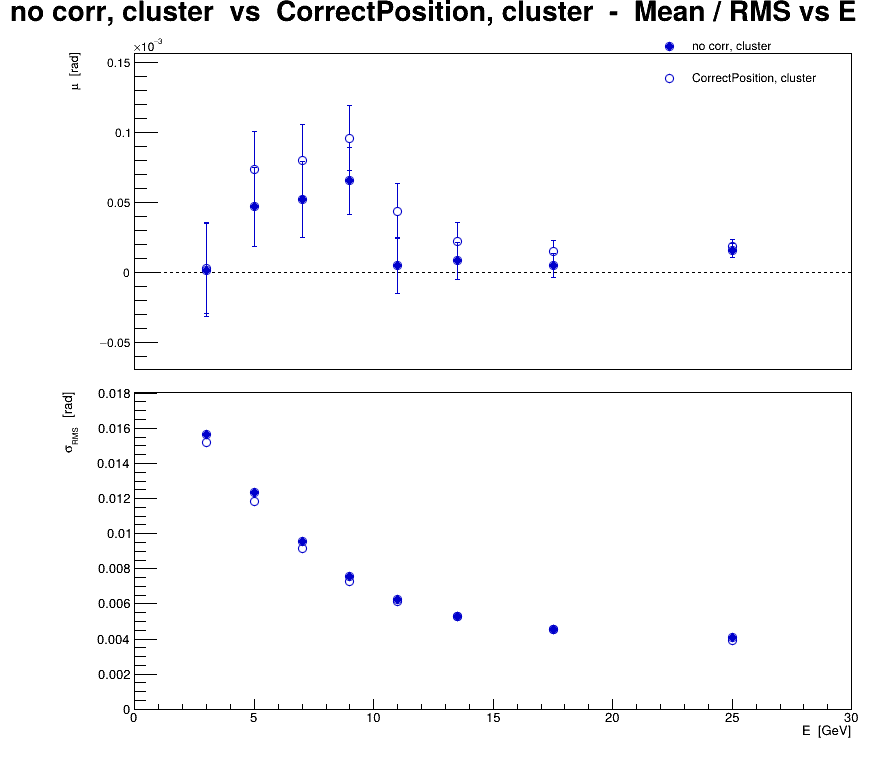

The table this chart was drawn from, first rows:
series, variant, residual, E, mu, dmu, sigma, dsigma
0, no corr, cluster, eta, 3, 1.4791e-06, 3.32209e-05, 0.01567, 2.34907e-05
0, no corr, cluster, eta, 5, 4.67675e-05, 2.81994e-05, 0.01233, 1.994e-05
0, no corr, cluster, eta, 7, 5.19309e-05, 2.70559e-05, 0.009568, 1.91314e-05
0, no corr, cluster, eta, 9, 6.53073e-05, 2.38368e-05, 0.007577, 1.68552e-05
0, no corr, cluster, eta, 11, 4.81057e-06, 2.0051e-05, 0.006241, 1.41782e-05
0, no corr, cluster, eta, 13.5, 8.20282e-06, 1.33428e-05, 0.005267, 9.43478e-06
0, no corr, cluster, eta, 17.5, 4.8829e-06, 8.28772e-06, 0.004533, 5.8603e-06
0, no corr, cluster, eta, 25, 1.55252e-05, 4.80435e-06, 0.004077, 3.39719e-06
1, CorrectPosition, cluster, eta, 3, 3.08345e-06, 3.21855e-05, 0.01518, 2.27586e-05
1, CorrectPosition, cluster, eta, 5, 7.34668e-05, 2.7011e-05, 0.01181, 1.90997e-05
1, CorrectPosition, cluster, eta, 7, 7.96728e-05, 2.5808e-05, 0.009127, 1.8249e-05
1, CorrectPosition, cluster, eta, 9, 9.57963e-05, 2.29326e-05, 0.00729, 1.62158e-05
1, CorrectPosition, cluster, eta, 11, 4.345e-05, 1.96477e-05, 0.006115, 1.3893e-05
1, CorrectPosition, cluster, eta, 13.5, 2.1932e-05, 1.33161e-05, 0.005256, 9.41589e-06
1, CorrectPosition, cluster, eta, 17.5, 1.4652e-05, 8.29938e-06, 0.004539, 5.86855e-06
1, CorrectPosition, cluster, eta, 25, 1.86979e-05, 4.60837e-06, 0.003911, 3.25861e-06
